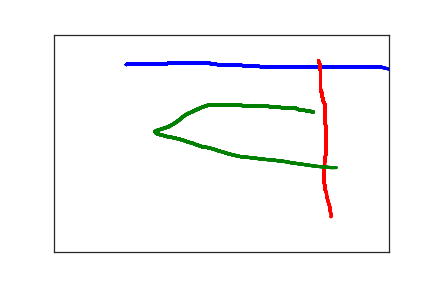

Source data for this figure (header and first rows):
1.080000000000000000e+02, 6.900000000000000000e+01, 0.000000000000000000e+00, 1.000000000000000000e+00
1.110000000000000000e+02, 6.800000000000000000e+01, 1.250000000000000000e+02, 1.000000000000000000e+00
1.150000000000000000e+02, 6.800000000000000000e+01, 1.430000000000000000e+02, 1.000000000000000000e+00
1.180000000000000000e+02, 6.800000000000000000e+01, 1.580000000000000000e+02, 1.000000000000000000e+00
1.220000000000000000e+02, 6.800000000000000000e+01, 1.750000000000000000e+02, 1.000000000000000000e+00
1.250000000000000000e+02, 6.800000000000000000e+01, 1.940000000000000000e+02, 1.000000000000000000e+00
1.290000000000000000e+02, 6.800000000000000000e+01, 2.070000000000000000e+02, 1.000000000000000000e+00
1.330000000000000000e+02, 6.800000000000000000e+01, 2.240000000000000000e+02, 1.000000000000000000e+00
1.390000000000000000e+02, 6.800000000000000000e+01, 2.430000000000000000e+02, 1.000000000000000000e+00
1.460000000000000000e+02, 6.800000000000000000e+01, 2.600000000000000000e+02, 1.000000000000000000e+00
1.520000000000000000e+02, 6.800000000000000000e+01, 2.740000000000000000e+02, 1.000000000000000000e+00
1.570000000000000000e+02, 6.800000000000000000e+01, 2.930000000000000000e+02, 1.000000000000000000e+00
1.610000000000000000e+02, 6.800000000000000000e+01, 3.090000000000000000e+02, 1.000000000000000000e+00
1.640000000000000000e+02, 6.700000000000000000e+01, 3.270000000000000000e+02, 1.000000000000000000e+00
1.680000000000000000e+02, 6.700000000000000000e+01, 3.430000000000000000e+02, 1.000000000000000000e+00
1.710000000000000000e+02, 6.600000000000000000e+01, 3.600000000000000000e+02, 1.000000000000000000e+00
1.760000000000000000e+02, 6.600000000000000000e+01, 3.760000000000000000e+02, 1.000000000000000000e+00
1.800000000000000000e+02, 6.600000000000000000e+01, 3.920000000000000000e+02, 1.000000000000000000e+00
1.840000000000000000e+02, 6.600000000000000000e+01, 4.070000000000000000e+02, 1.000000000000000000e+00
1.880000000000000000e+02, 6.600000000000000000e+01, 4.260000000000000000e+02, 1.000000000000000000e+00
1.910000000000000000e+02, 6.600000000000000000e+01, 4.430000000000000000e+02, 1.000000000000000000e+00
1.950000000000000000e+02, 6.600000000000000000e+01, 4.590000000000000000e+02, 1.000000000000000000e+00
1.980000000000000000e+02, 6.600000000000000000e+01, 4.750000000000000000e+02, 1.000000000000000000e+00
2.010000000000000000e+02, 6.600000000000000000e+01, 4.910000000000000000e+02, 1.000000000000000000e+00
2.050000000000000000e+02, 6.600000000000000000e+01, 5.100000000000000000e+02, 1.000000000000000000e+00
2.120000000000000000e+02, 6.500000000000000000e+01, 5.450000000000000000e+02, 1.000000000000000000e+00
2.160000000000000000e+02, 6.500000000000000000e+01, 5.590000000000000000e+02, 1.000000000000000000e+00
2.200000000000000000e+02, 6.500000000000000000e+01, 5.760000000000000000e+02, 1.000000000000000000e+00
2.250000000000000000e+02, 6.500000000000000000e+01, 5.910000000000000000e+02, 1.000000000000000000e+00
2.280000000000000000e+02, 6.600000000000000000e+01, 6.110000000000000000e+02, 1.000000000000000000e+00
2.320000000000000000e+02, 6.600000000000000000e+01, 6.260000000000000000e+02, 1.000000000000000000e+00
2.340000000000000000e+02, 6.700000000000000000e+01, 6.430000000000000000e+02, 1.000000000000000000e+00
2.370000000000000000e+02, 6.800000000000000000e+01, 6.600000000000000000e+02, 1.000000000000000000e+00
2.380000000000000000e+02, 6.800000000000000000e+01, 6.770000000000000000e+02, 1.000000000000000000e+00
2.400000000000000000e+02, 6.800000000000000000e+01, 6.930000000000000000e+02, 1.000000000000000000e+00
2.440000000000000000e+02, 6.900000000000000000e+01, 7.110000000000000000e+02, 1.000000000000000000e+00
2.480000000000000000e+02, 6.900000000000000000e+01, 7.270000000000000000e+02, 1.000000000000000000e+00
2.530000000000000000e+02, 7.000000000000000000e+01, 7.440000000000000000e+02, 1.000000000000000000e+00
2.590000000000000000e+02, 7.000000000000000000e+01, 7.600000000000000000e+02, 1.000000000000000000e+00
2.640000000000000000e+02, 7.100000000000000000e+01, 7.760000000000000000e+02, 1.000000000000000000e+00
2.710000000000000000e+02, 7.100000000000000000e+01, 7.920000000000000000e+02, 1.000000000000000000e+00
2.800000000000000000e+02, 7.100000000000000000e+01, 8.090000000000000000e+02, 1.000000000000000000e+00
2.880000000000000000e+02, 7.200000000000000000e+01, 8.260000000000000000e+02, 1.000000000000000000e+00
2.970000000000000000e+02, 7.300000000000000000e+01, 8.420000000000000000e+02, 1.000000000000000000e+00
3.040000000000000000e+02, 7.300000000000000000e+01, 8.590000000000000000e+02, 1.000000000000000000e+00
3.110000000000000000e+02, 7.400000000000000000e+01, 8.760000000000000000e+02, 1.000000000000000000e+00
3.170000000000000000e+02, 7.500000000000000000e+01, 8.920000000000000000e+02, 1.000000000000000000e+00
3.240000000000000000e+02, 7.500000000000000000e+01, 9.080000000000000000e+02, 1.000000000000000000e+00
3.320000000000000000e+02, 7.500000000000000000e+01, 9.260000000000000000e+02, 1.000000000000000000e+00
3.370000000000000000e+02, 7.500000000000000000e+01, 9.430000000000000000e+02, 1.000000000000000000e+00
3.440000000000000000e+02, 7.500000000000000000e+01, 9.590000000000000000e+02, 1.000000000000000000e+00
3.510000000000000000e+02, 7.500000000000000000e+01, 9.750000000000000000e+02, 1.000000000000000000e+00
3.570000000000000000e+02, 7.500000000000000000e+01, 9.930000000000000000e+02, 1.000000000000000000e+00
3.630000000000000000e+02, 7.500000000000000000e+01, 1.010000000000000000e+03, 1.000000000000000000e+00
3.670000000000000000e+02, 7.500000000000000000e+01, 1.026000000000000000e+03, 1.000000000000000000e+00
3.710000000000000000e+02, 7.500000000000000000e+01, 1.043000000000000000e+03, 1.000000000000000000e+00
3.750000000000000000e+02, 7.500000000000000000e+01, 1.059000000000000000e+03, 1.000000000000000000e+00
3.800000000000000000e+02, 7.500000000000000000e+01, 1.076000000000000000e+03, 1.000000000000000000e+00
3.850000000000000000e+02, 7.500000000000000000e+01, 1.093000000000000000e+03, 1.000000000000000000e+00
3.920000000000000000e+02, 7.500000000000000000e+01, 1.109000000000000000e+03, 1.000000000000000000e+00
3.990000000000000000e+02, 7.500000000000000000e+01, 1.124000000000000000e+03, 1.000000000000000000e+00
... 205 more rows
